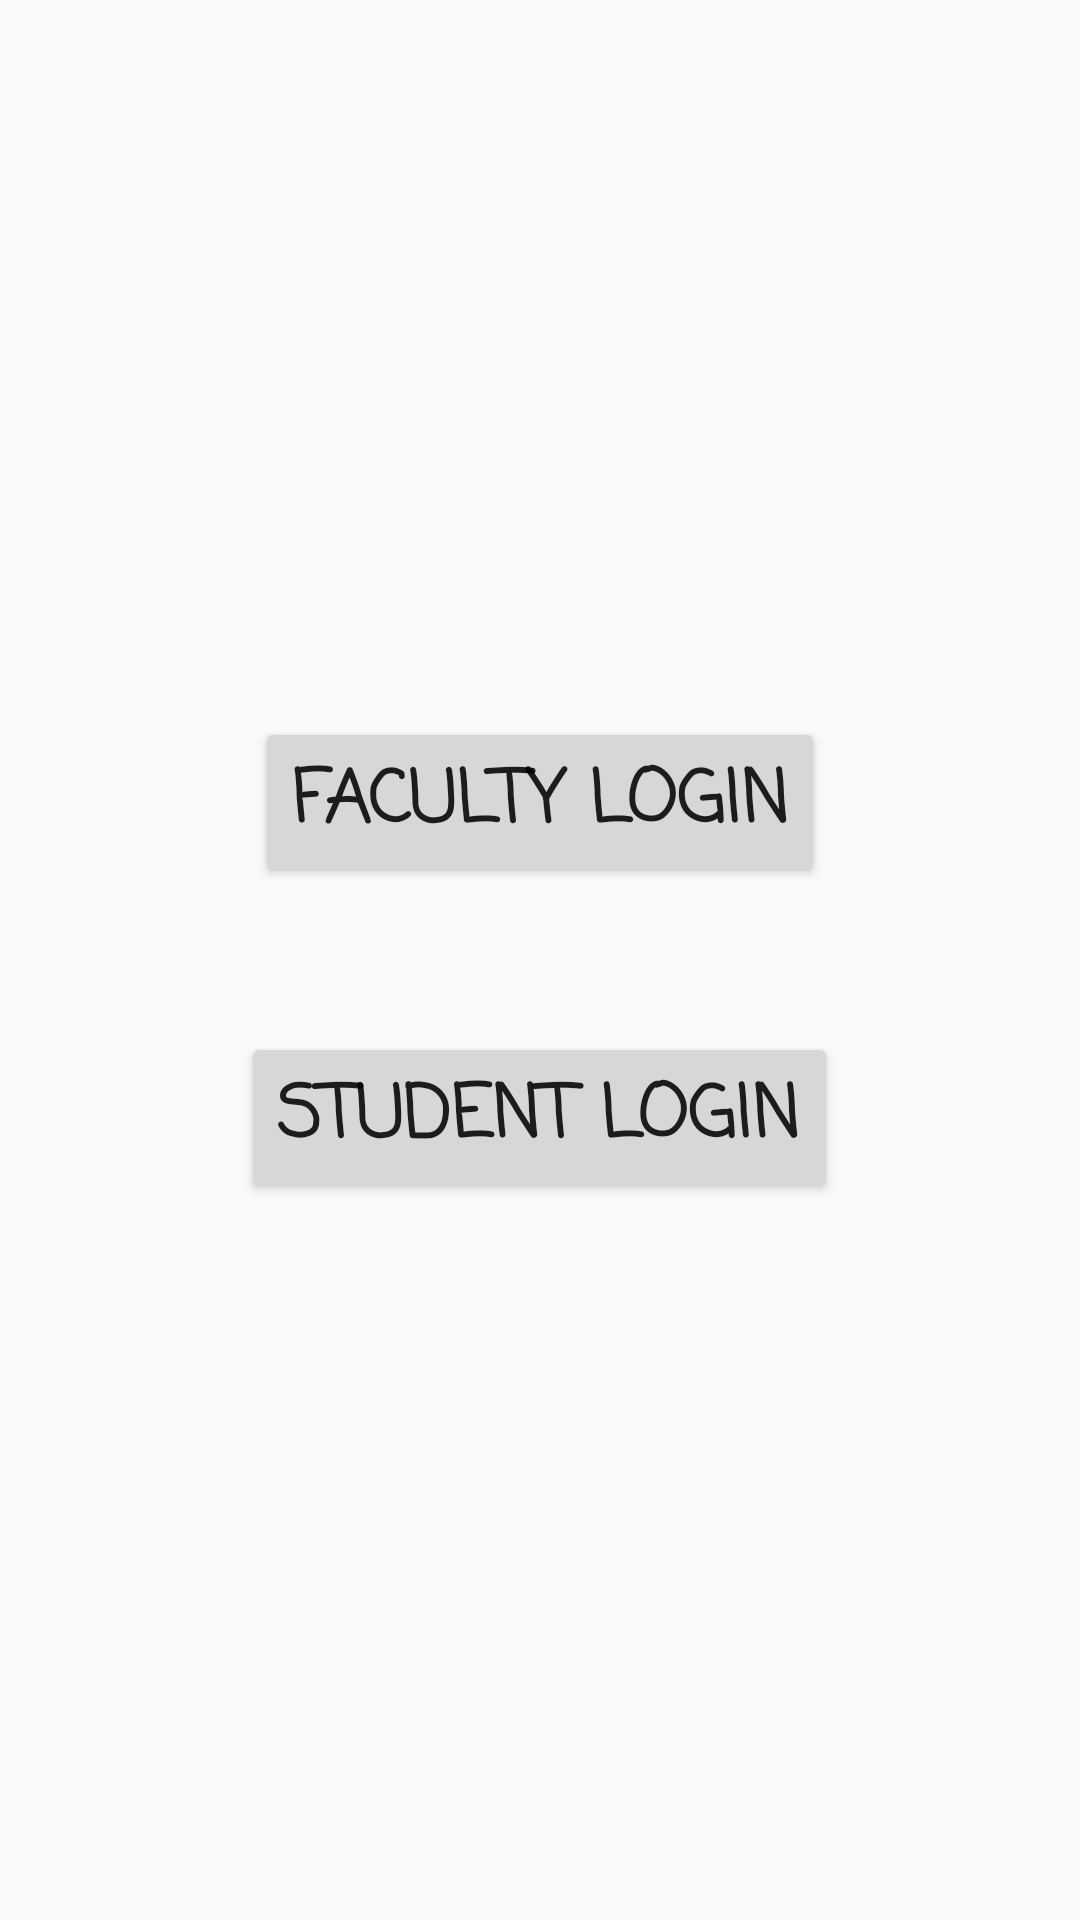

This screen was rendered from an Android layout file. Write that file and the resources it references.
<!-- AndroidManifest.xml: application theme AppTheme -->
<!-- res/layout/activity_main.xml -->
<?xml version="1.0" encoding="utf-8"?>
<RelativeLayout xmlns:android="http://schemas.android.com/apk/res/android"
    xmlns:tools="http://schemas.android.com/tools"
    android:layout_width="match_parent"
    android:layout_height="match_parent"
    tools:context="com.example.vidish.attendancemanager.MainActivity">

    <View
        android:id="@+id/viewbar"
        android:layout_width="match_parent"
        android:layout_height="0dp"
        android:layout_centerInParent="true"
        android:background="@android:color/black" />

    <Button
        android:id="@+id/button_faculty_login"
        android:layout_width="wrap_content"
        android:layout_height="wrap_content"
        android:layout_above="@id/viewbar"
        android:layout_centerHorizontal="true"
        android:layout_margin="24dp"
        android:fontFamily="casual"
        android:text="Faculty Login"
        android:textSize="24sp"
        android:textStyle="bold" />

    <Button
        android:id="@+id/button_student_login"
        android:layout_width="wrap_content"
        android:layout_height="wrap_content"
        android:layout_below="@id/viewbar"
        android:layout_centerHorizontal="true"
        android:layout_margin="24dp"
        android:fontFamily="casual"
        android:text="Student Login"
        android:textSize="24sp"
        android:textStyle="bold" />
</RelativeLayout>
<!-- resources referenced by this layout -->
<resources>
  <style name="AppTheme" parent="Theme.AppCompat.Light.DarkActionBar">
          
          <item name="colorPrimary">@color/colorPrimary</item>
          <item name="colorPrimaryDark">@color/colorPrimaryDark</item>
          <item name="colorAccent">@color/colorAccent</item>
      </style>
  <!-- not gathered from this repository: default colours our renderer supplied (Android Studio template values) -->
  <color name="colorPrimary">#FF6200EE</color>
  <color name="colorPrimaryDark">#FF3700B3</color>
  <color name="colorAccent">#FF03DAC5</color>
</resources>
